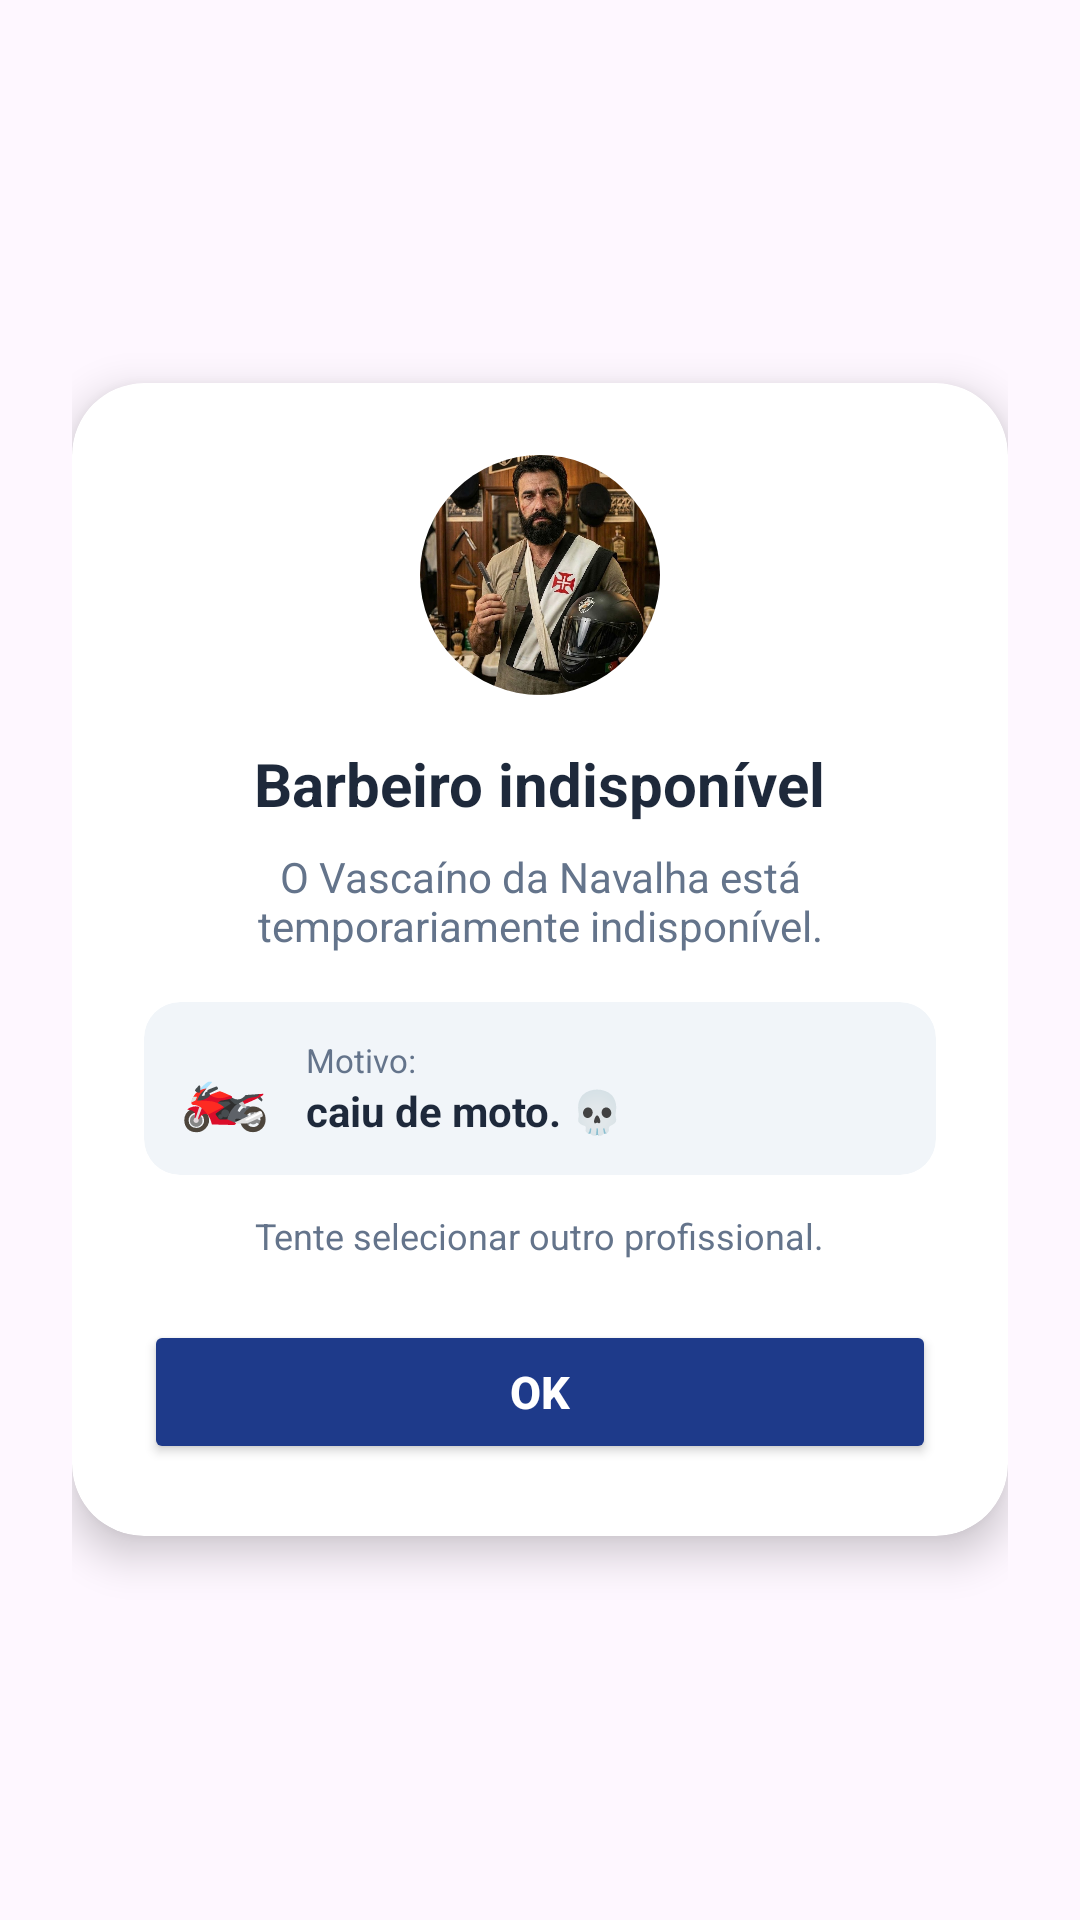

Layout XML and referenced resources for this Android screen:
<!-- AndroidManifest.xml: application theme Theme.Barbearia -->
<!-- res/layout/dialog_barbeiro_indisponivel.xml -->
<?xml version="1.0" encoding="utf-8"?>
<LinearLayout xmlns:android="http://schemas.android.com/apk/res/android"
    xmlns:app="http://schemas.android.com/apk/res-auto"
    android:layout_width="match_parent"
    android:layout_height="wrap_content"
    android:orientation="vertical"
    android:background="@android:color/transparent"
    android:padding="24dp"
    android:gravity="center">

    <com.google.android.material.card.MaterialCardView
        android:layout_width="match_parent"
        android:layout_height="wrap_content"
        app:cardBackgroundColor="#FFFFFF"
        app:cardCornerRadius="24dp"
        app:cardElevation="8dp"
        app:strokeWidth="0dp">

        <LinearLayout
            android:layout_width="match_parent"
            android:layout_height="wrap_content"
            android:orientation="vertical"
            android:padding="24dp"
            android:gravity="center">

            <androidx.cardview.widget.CardView
                android:layout_width="80dp"
                android:layout_height="80dp"
                app:cardCornerRadius="40dp"
                app:cardElevation="0dp"
                android:layout_marginBottom="16dp">

                <ImageView
                    android:layout_width="match_parent"
                    android:layout_height="match_parent"
                    android:scaleType="centerCrop"
                    android:src="@drawable/vascaino_da_navalha" />
            </androidx.cardview.widget.CardView>

            <TextView
                android:layout_width="wrap_content"
                android:layout_height="wrap_content"
                android:text="Barbeiro indisponível"
                android:textColor="#1E293B"
                android:textSize="20sp"
                android:textStyle="bold"
                android:layout_marginBottom="8dp" />

            <TextView
                android:layout_width="wrap_content"
                android:layout_height="wrap_content"
                android:text="O Vascaíno da Navalha está temporariamente indisponível."
                android:textColor="#64748B"
                android:textSize="14sp"
                android:gravity="center"
                android:layout_marginBottom="16dp" />

            <com.google.android.material.card.MaterialCardView
                android:layout_width="match_parent"
                android:layout_height="wrap_content"
                android:layout_marginBottom="12dp"
                app:cardBackgroundColor="#F1F5F9"
                app:cardCornerRadius="12dp"
                app:cardElevation="0dp"
                app:strokeWidth="0dp">

                <LinearLayout
                    android:layout_width="match_parent"
                    android:layout_height="wrap_content"
                    android:orientation="horizontal"
                    android:gravity="center_vertical"
                    android:padding="12dp">

                    <TextView
                        android:layout_width="wrap_content"
                        android:layout_height="wrap_content"
                        android:text="🏍️"
                        android:textSize="24sp"
                        android:layout_marginEnd="12dp" />

                    <LinearLayout
                        android:layout_width="match_parent"
                        android:layout_height="wrap_content"
                        android:orientation="vertical">

                        <TextView
                            android:layout_width="wrap_content"
                            android:layout_height="wrap_content"
                            android:text="Motivo:"
                            android:textColor="#64748B"
                            android:textSize="11sp" />

                        <TextView
                            android:layout_width="wrap_content"
                            android:layout_height="wrap_content"
                            android:text="caiu de moto. 💀"
                            android:textColor="#1E293B"
                            android:textSize="14sp"
                            android:textStyle="bold" />
                    </LinearLayout>
                </LinearLayout>
            </com.google.android.material.card.MaterialCardView>

            <TextView
                android:layout_width="wrap_content"
                android:layout_height="wrap_content"
                android:text="Tente selecionar outro profissional."
                android:textColor="#64748B"
                android:textSize="12sp"
                android:layout_marginBottom="20dp" />

            <Button
                android:id="@+id/btnOkDialog"
                android:layout_width="match_parent"
                android:layout_height="48dp"
                android:text="Ok"
                android:textColor="#FFFFFF"
                android:textSize="15sp"
                android:textStyle="bold"
                android:backgroundTint="#1E3A8A"
                app:cornerRadius="12dp" />

        </LinearLayout>
    </com.google.android.material.card.MaterialCardView>
</LinearLayout>
<!-- resources referenced by this layout -->
<resources>
  <!-- drawable vascaino_da_navalha: jpg bitmap (drawable, 149141 bytes) -->
  <style name="Theme.Barbearia" parent="Base.Theme.Barbearia" />
  <style name="Base.Theme.Barbearia" parent="Theme.Material3.DayNight.NoActionBar">
          
          
  
          
          <item name="android:statusBarColor">#111B27</item>
  
          
          <item name="android:fitsSystemWindows">true</item>
      </style>
</resources>
